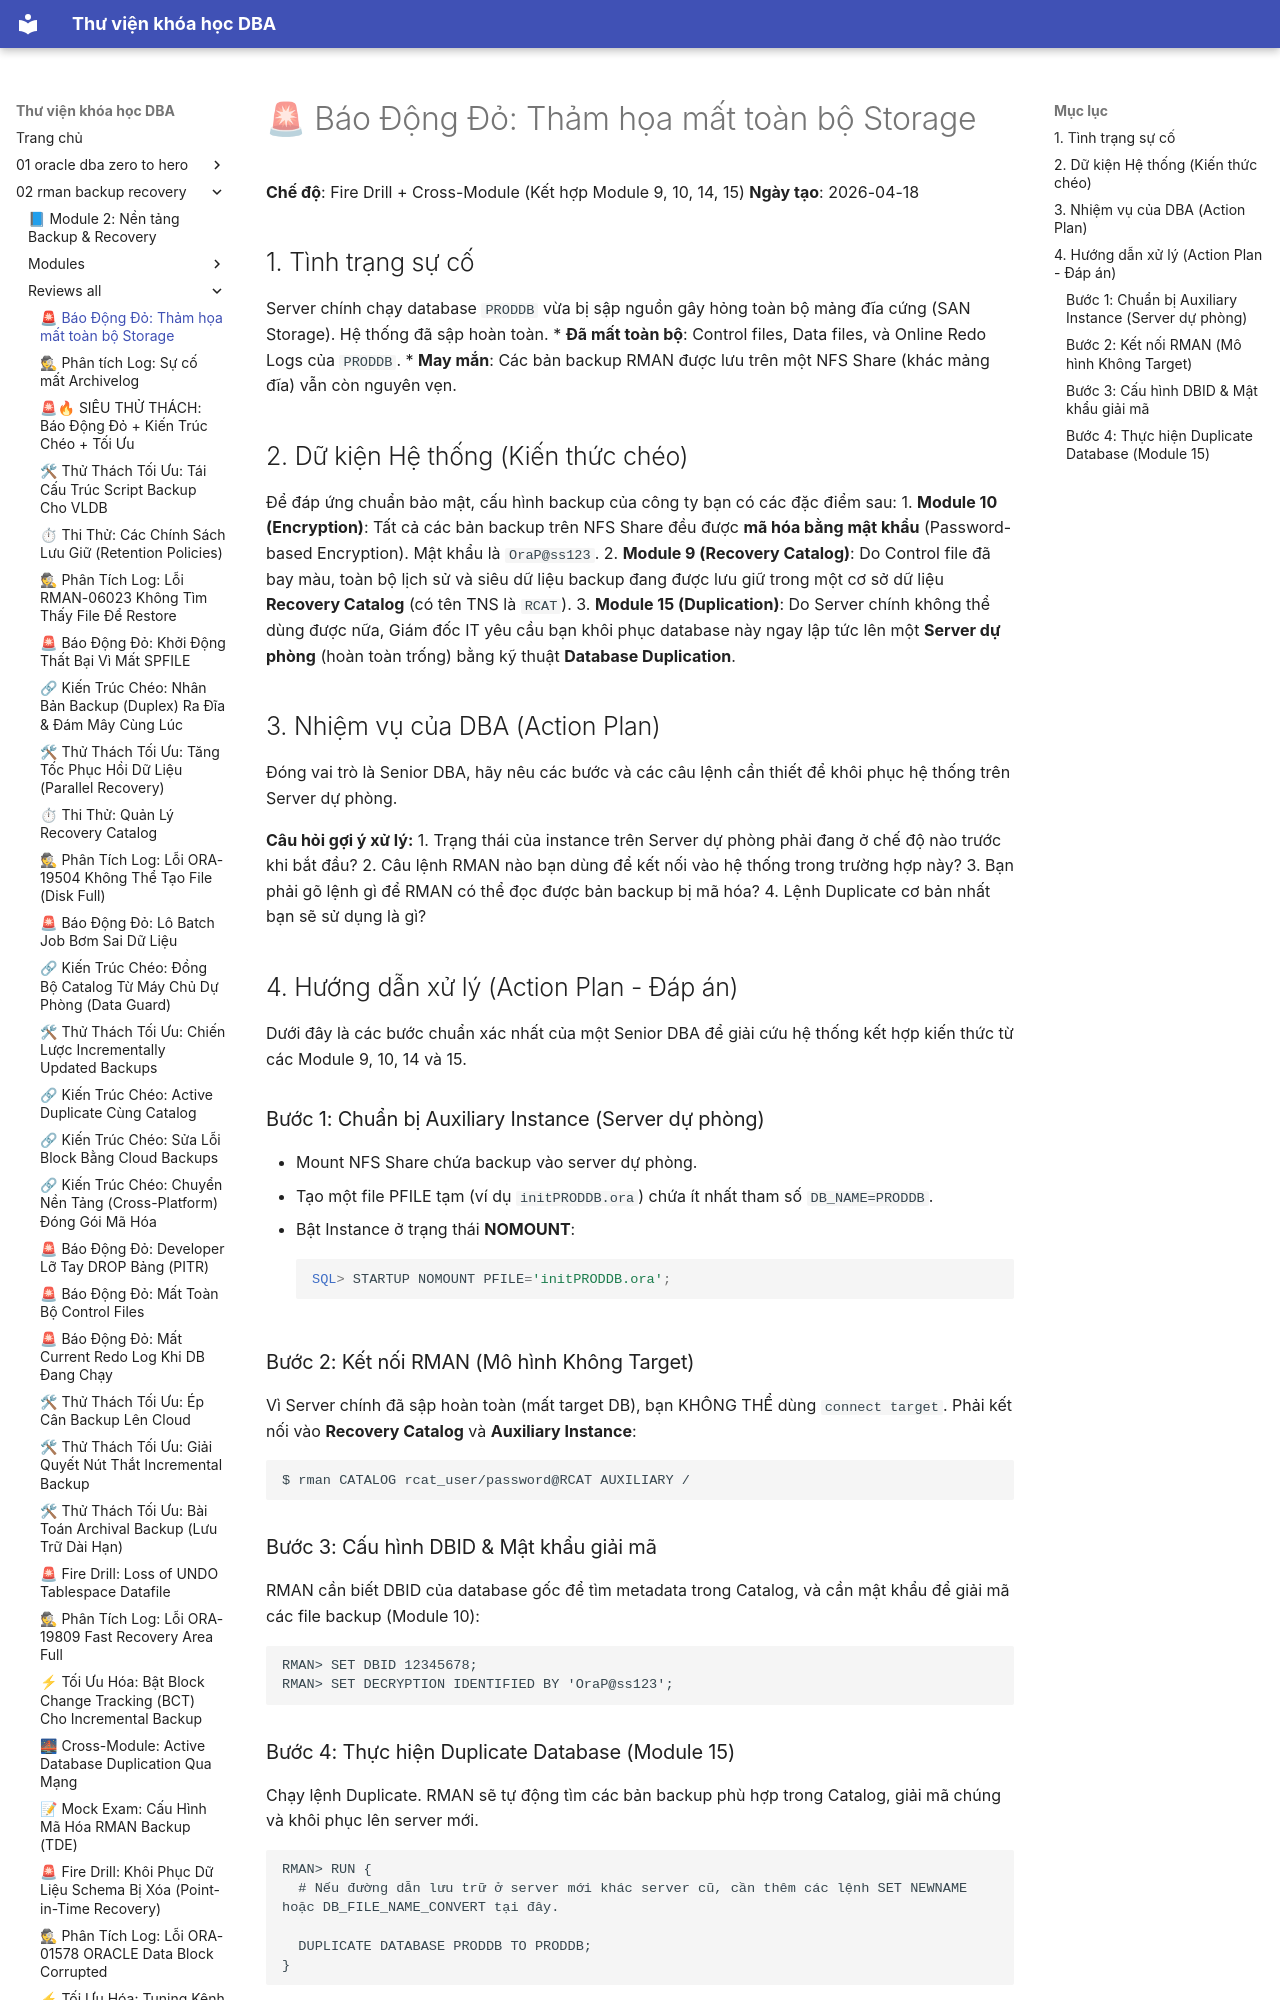

repository: quochuyag/MkDocs_local · page: 02-rman-backup-recovery/reviews-all/2026-20260418-firedrill-storagecrash/index.html · generator: mkdocs

---
title: '🚨 Báo Động Đỏ: Thảm họa mất toàn bộ Storage'
course: 02-rman-backup-recovery
source: Oracle-Database-Backup-and-Recovery-using-RMAN/reviews_all/20260418_FireDrill_StorageCrash.md
---

# 🚨 Báo Động Đỏ: Thảm họa mất toàn bộ Storage

**Chế độ**: Fire Drill + Cross-Module (Kết hợp Module 9, 10, 14, 15)
**Ngày tạo**: 2026-04-18

## 1. Tình trạng sự cố
Server chính chạy database `PRODDB` vừa bị sập nguồn gây hỏng toàn bộ mảng đĩa cứng (SAN Storage). Hệ thống đã sập hoàn toàn.
* **Đã mất toàn bộ**: Control files, Data files, và Online Redo Logs của `PRODDB`.
* **May mắn**: Các bản backup RMAN được lưu trên một NFS Share (khác mảng đĩa) vẫn còn nguyên vẹn.

## 2. Dữ kiện Hệ thống (Kiến thức chéo)
Để đáp ứng chuẩn bảo mật, cấu hình backup của công ty bạn có các đặc điểm sau:
1. **Module 10 (Encryption)**: Tất cả các bản backup trên NFS Share đều được **mã hóa bằng mật khẩu** (Password-based Encryption). Mật khẩu là `OraP@ss123`.
2. **Module 9 (Recovery Catalog)**: Do Control file đã bay màu, toàn bộ lịch sử và siêu dữ liệu backup đang được lưu giữ trong một cơ sở dữ liệu **Recovery Catalog** (có tên TNS là `RCAT`).
3. **Module 15 (Duplication)**: Do Server chính không thể dùng được nữa, Giám đốc IT yêu cầu bạn khôi phục database này ngay lập tức lên một **Server dự phòng** (hoàn toàn trống) bằng kỹ thuật **Database Duplication**.

## 3. Nhiệm vụ của DBA (Action Plan)
Đóng vai trò là Senior DBA, hãy nêu các bước và các câu lệnh cần thiết để khôi phục hệ thống trên Server dự phòng. 

**Câu hỏi gợi ý xử lý:**
1. Trạng thái của instance trên Server dự phòng phải đang ở chế độ nào trước khi bắt đầu?
2. Câu lệnh RMAN nào bạn dùng để kết nối vào hệ thống trong trường hợp này?
3. Bạn phải gõ lệnh gì để RMAN có thể đọc được bản backup bị mã hóa?
4. Lệnh Duplicate cơ bản nhất bạn sẽ sử dụng là gì?

## 4. Hướng dẫn xử lý (Action Plan - Đáp án)
Dưới đây là các bước chuẩn xác nhất của một Senior DBA để giải cứu hệ thống kết hợp kiến thức từ các Module 9, 10, 14 và 15.

### Bước 1: Chuẩn bị Auxiliary Instance (Server dự phòng)
- Mount NFS Share chứa backup vào server dự phòng.
- Tạo một file PFILE tạm (ví dụ `initPRODDB.ora`) chứa ít nhất tham số `DB_NAME=PRODDB`.
- Bật Instance ở trạng thái **NOMOUNT**:
  ```sql
  SQL> STARTUP NOMOUNT PFILE='initPRODDB.ora';
  ```

### Bước 2: Kết nối RMAN (Mô hình Không Target)
Vì Server chính đã sập hoàn toàn (mất target DB), bạn KHÔNG THỂ dùng `connect target`. Phải kết nối vào **Recovery Catalog** và **Auxiliary Instance**:
```bash
$ rman CATALOG rcat_user/password@RCAT AUXILIARY /
```
